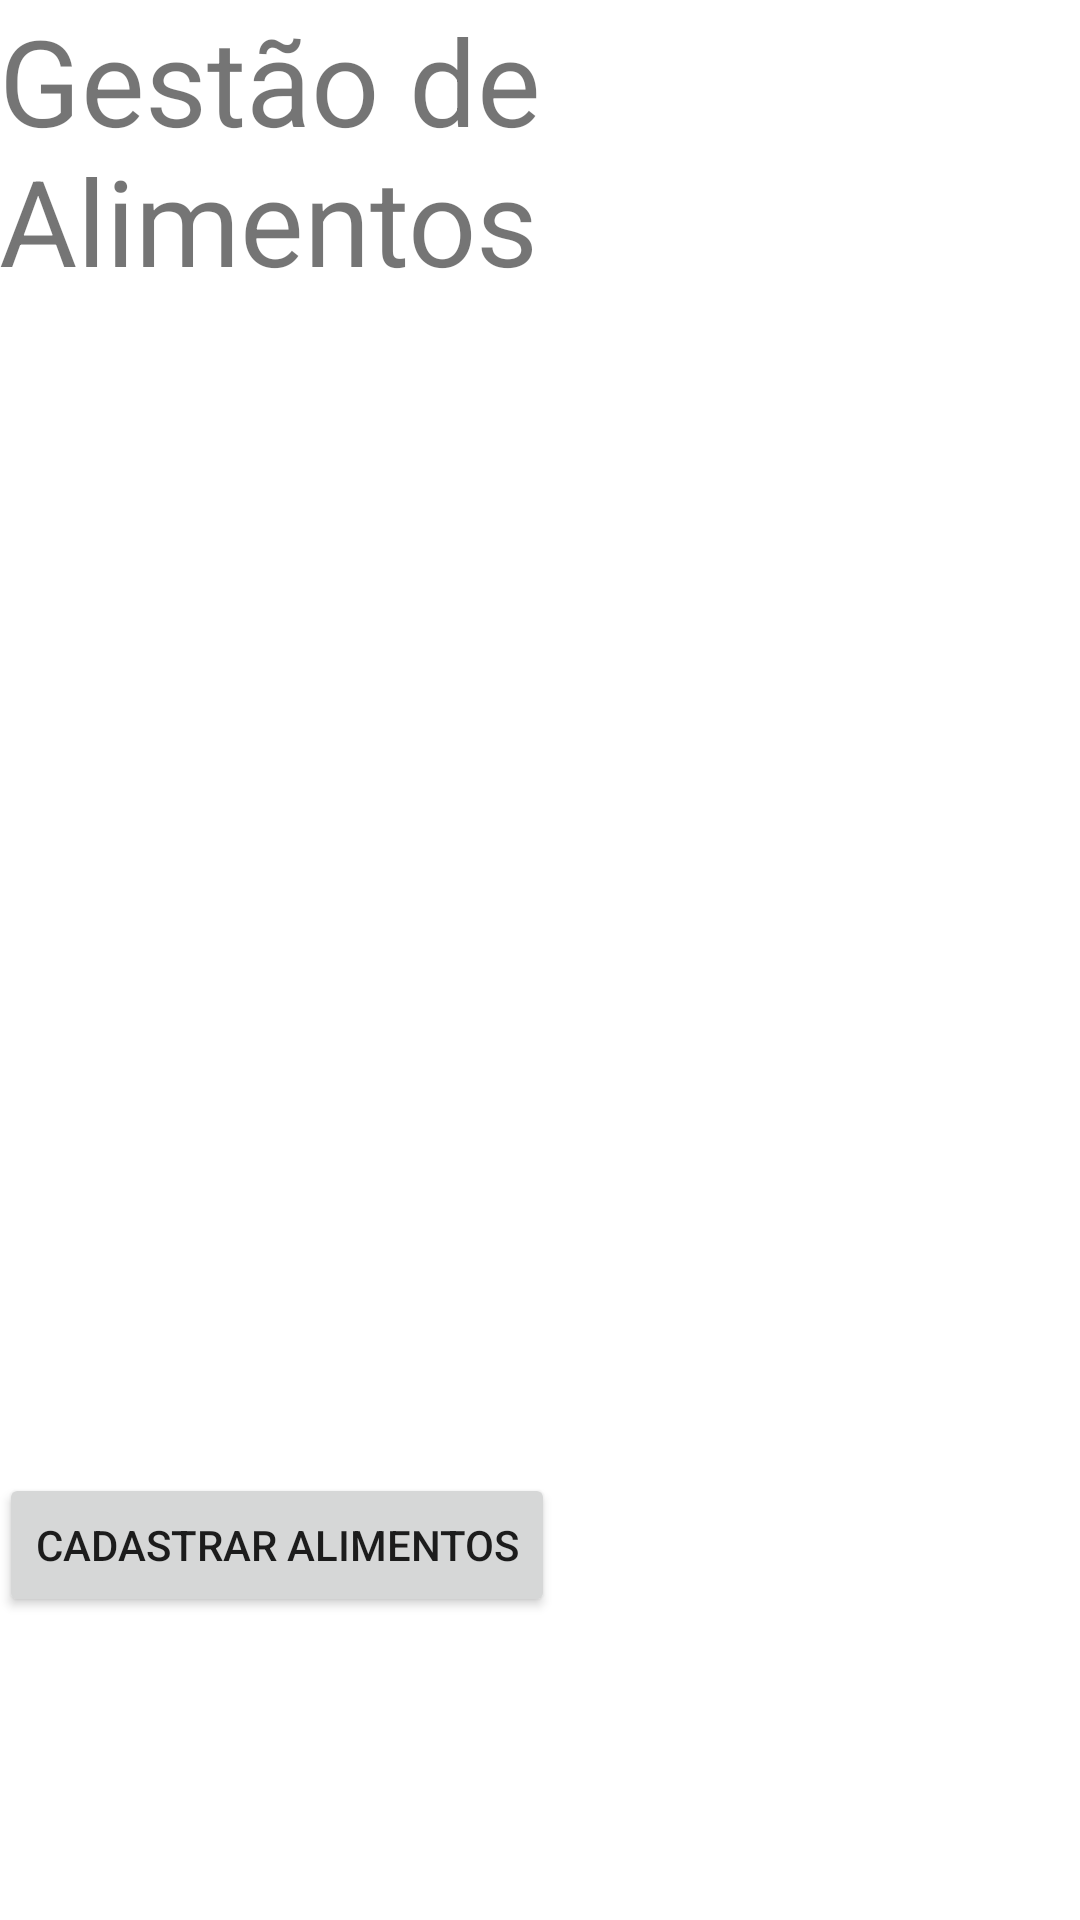

This screen was rendered from an Android layout file. Write that file and the resources it references.
<!-- AndroidManifest.xml: fallback theme Theme.MaterialComponents.DayNight.NoActionBar -->
<!-- res/layout/activity_tela_inicial.xml -->
<RelativeLayout xmlns:android="http://schemas.android.com/apk/res/android"
    xmlns:tools="http://schemas.android.com/tools" android:layout_width="match_parent"
    android:layout_height="match_parent" android:paddingLeft="@dimen/activity_horizontal_margin"
    android:paddingRight="@dimen/activity_horizontal_margin"
    android:paddingTop="@dimen/activity_vertical_margin"
    android:paddingBottom="@dimen/activity_vertical_margin" tools:context=".TelaInicial"
    android:id="@+id/">

    <TextView android:text="Gestão de Alimentos" android:layout_width="wrap_content"
        android:layout_height="wrap_content"
        android:id="@+id/textView"
        android:textSize="40dp"
        android:layout_alignParentTop="true"
        android:layout_centerHorizontal="true" />

    <Button
        android:layout_width="wrap_content"
        android:layout_height="wrap_content"
        android:text="Cadastrar Alimentos"
        android:id="@+id/cadastrarAlimentosButton"
        android:layout_gravity="left|center"
        android:layout_alignParentBottom="true"
        android:layout_alignLeft="@+id/textView"
        android:layout_marginBottom="101dp"
        android:clickable="true"
        android:longClickable="false" />

</RelativeLayout>
<!-- resources referenced by this layout -->
<resources>

</resources>
